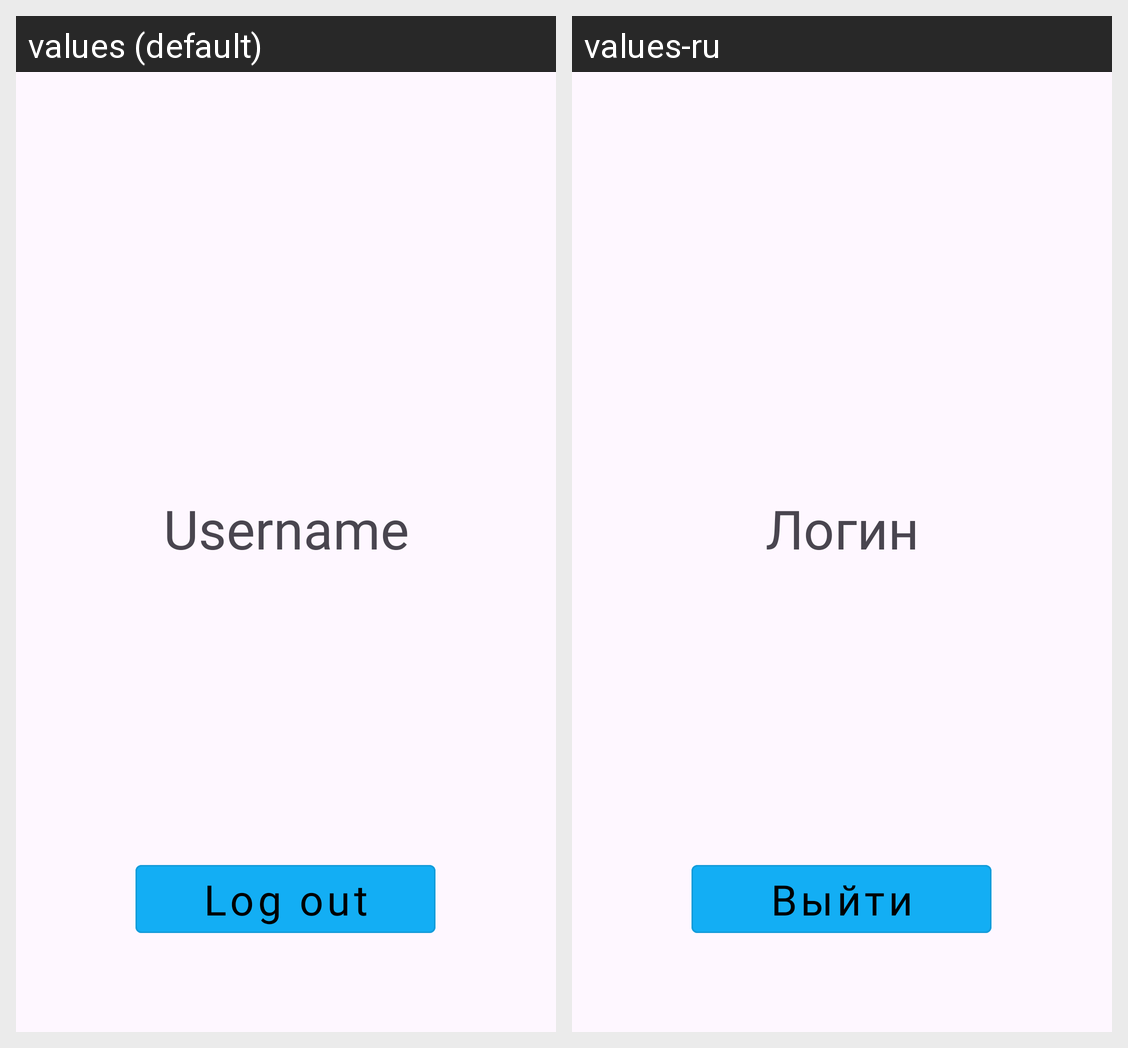

Translations of the strings shown on this Android screen, per locale in the grid:
Android screen res/layout/fragment_profile.xml rendered under 2 locales, left to right: values (default), values-ru. Device: Nexus 5 (rendered at 1080×1920; each locale shown at half size, 540×960, under a caption strip naming it); theme Theme.Kursach_HandBook.
Strings drawn on this screen, with the default value and each locale's value (text and hints the layout hard-codes, and strings that could not be matched under every locale, appear in the picture but are not listed):

username
  values: Username
  values-ru: Логин

log_out
  values: Log out
  values-ru: Выйти
